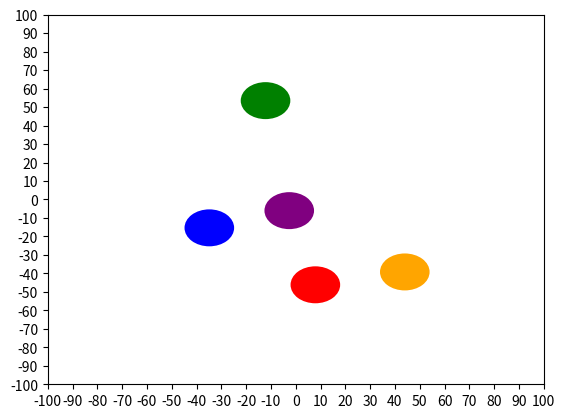

Source code (Python):
import random 
import math
import matplotlib.pyplot as plt
import numpy as np

Rakiety = []
n = 5
Kolorki = {0:'r',1:'g',2:'b',3:'orange',4:'purple'}


class Rocket:
    
    def __init__(self,x,y):
        '''
        Funkcja__init__ inicjuje położenie rakiety, oraz ustawia lowsowo wybrane vectory z przedzialu (-10,10) oraz paliwo na poczatkowa wartos 100
        Input:
        x - wposlrzedna x rakiety (float)
        y - wpolrzedna y rakiety (float)
        '''
        self.PositionX = x
        self.PositionY = y
        self.Paliwo = 100

    def move(self):
        '''
        Funckja przesuwa rakiete o dwa wektory wzgledem osi x i y dodajac do pozycji losowe vektory
        '''
        self.VectorX = random.uniform(-10,10)
        self.VectorY = random.uniform(-10,10)
        self.PositionX += self.VectorX
        self.PositionY += self.VectorY

    def get_position(self):
        '''
        Funkcja zwraca pozycje rakiety
        Output:
        self.PosistionX(float)
        self.PositionY(float)
        '''
        return self.PositionX, self.PositionY
    
    def get_distnace(self,x2,y2):
        '''
        Funkcja sprawdza odleglosc miedzy soba a podana rakieta
        Input:
        x2 = Pozycja x drugiej rakiety(float)
        y2 = Pozycja y drugiej rakiety(float)
        Output:
        Odleglosc miedzy dwoma rakietami (float)
        '''
        return math.sqrt(((self.PositionX-x2)**2)+((self.PositionY-y2)**2))

    def fuel(self):
        '''
        Funkcja oblicza ilosc paliwa w rakiecie odejmujac od 
        poczatkowej wartosci paliwa paliwo zurzyte na podroz przez dwa vectory korzystajac ze wzoru na odleglosc 
        Output:
        Ilosc oakiwa pozostala w rakiecie 
        self.Paliwo(float)
        '''
        self.Paliwo = self.Paliwo - math.sqrt(((abs(self.VectorX)**2)+(abs(self.VectorY)**2)))*4
        return self.Paliwo

    def get_fuel(self):
        '''
        Funckcja sprawdza ilosc paliwa
        Output:
        jesli ilosc paliwa jest wieksza od 0 zwraca self.Paliwo(float)
        jesli ilosc paliwa jest mniejsza badz rowna zwraca 0
        '''
        if self.Paliwo>0:
            return self.Paliwo
        else: 
            self.Paliwo = 0 
            return self.Paliwo
            
    def wykres(self,colour):
        '''
        Funkcja dodaje do wykresu rakiete o aktualnym polozeniu
        Input:
        colour(string) - kolor rakiety
        Output:
        Rakieta w postaci kola dodana do wykresu plt.cicrle
        '''
        Kolo = plt.Circle((self.PositionX,self.PositionY),facecolor=colour,radius=10)
        ax.add_patch(Kolo)

for a in range(n):
    x = random.uniform(-60,60)
    y = random.uniform(-60,60)
    r = Rocket(x,y)
    Rakiety.append(r)
    print("Poczatkowa pozycja rakiety",a+1,Rakiety[a].get_position())

for j in range(5):
    print("------------------------- Tura",j+1,"-------------------------")
    for i in range (n):
        if Rakiety[i].get_fuel()>0:
            Rakiety[i].move()
            Rakiety[i].fuel()
            print("Nowa pozycja Rakiety",i+1,":",Rakiety[i].get_position(),"a jej stan paliwa to:",Rakiety[i].get_fuel())
        else:
            print("W rakiecie",i+1,"braklo paliwa zostala na pozycji",Rakiety[i].get_position())
    for i in range (n):
        k=0
        while k<5:
            if k>i:
                while Rakiety[i].get_distnace(Rakiety[k].PositionX,Rakiety[k].PositionY)<20:
                    print("rakiety",i+1,k+1,"w kolizji!!! inicjalizuje przesuniecie")
                    Rakiety[i].move()
                    Rakiety[i].fuel()
                print(" Odleglosc miedzy rakietami",i+1,"i",k+1,"wynosi",Rakiety[i].get_distnace(Rakiety[k].PositionX,Rakiety[k].PositionY))
            k = k+1
    print("---------------Przestawienie nr",j+1,"zakonczone--------------")



fig, ax = plt.subplots() 
ax.set_xticks(np.arange(-100,109,10))
ax.set_yticks(np.arange(-100,109,10))
for c in range(n):
    Rakiety[c].wykres(Kolorki[c])

plt.show()